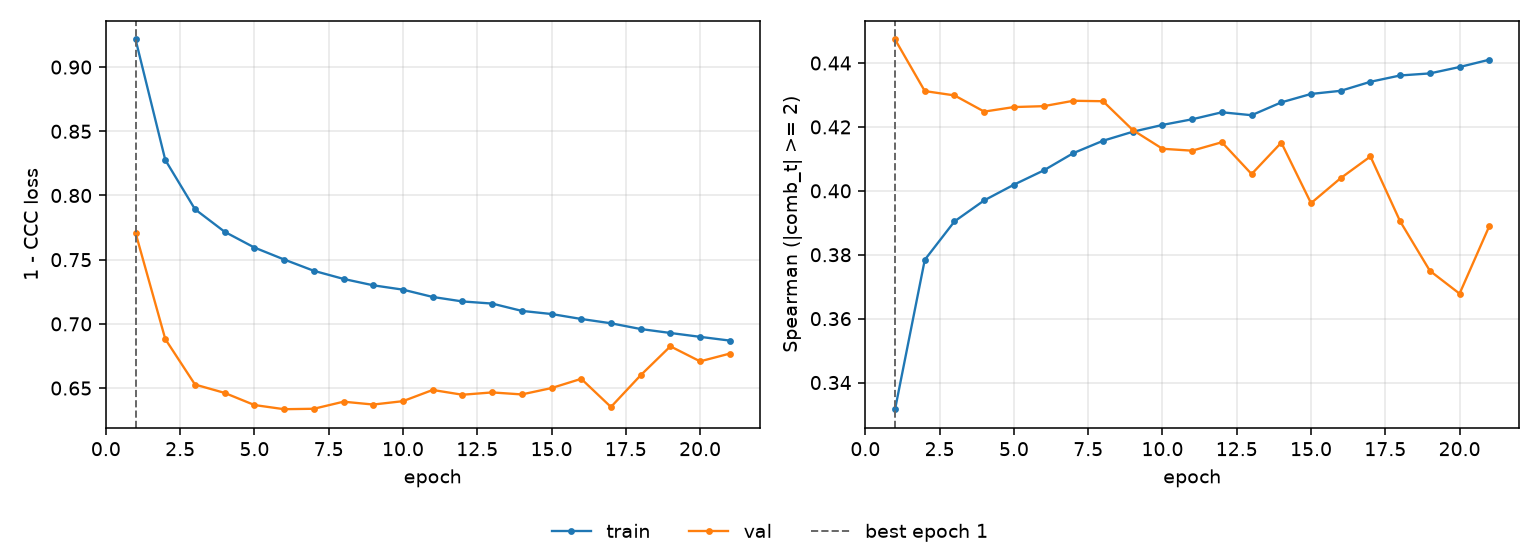

The table this chart was drawn from, first rows:
epoch, tr_loss, vl_loss, tr_sp, vl_sp, is_best
1, 0.9215, 0.7708, 0.3317, 0.4474, True
2, 0.8277, 0.6882, 0.3784, 0.4312, False
3, 0.7893, 0.6528, 0.3904, 0.4299, False
4, 0.7717, 0.6462, 0.397, 0.4248, False
5, 0.7594, 0.6368, 0.4019, 0.4262, False
6, 0.7501, 0.6335, 0.4064, 0.4265, False
7, 0.7413, 0.6339, 0.4118, 0.4282, False
8, 0.735, 0.6394, 0.4157, 0.428, False
9, 0.73, 0.6372, 0.4185, 0.419, False
10, 0.7267, 0.6398, 0.4206, 0.4132, False
11, 0.721, 0.6485, 0.4224, 0.4126, False
12, 0.7175, 0.6448, 0.4246, 0.4152, False
13, 0.7158, 0.6466, 0.4237, 0.4052, False
14, 0.7101, 0.645, 0.4277, 0.4151, False
15, 0.7077, 0.65, 0.4303, 0.3961, False
16, 0.7038, 0.6572, 0.4313, 0.404, False
17, 0.7005, 0.6353, 0.4341, 0.4108, False
18, 0.696, 0.66, 0.4361, 0.3904, False
19, 0.6929, 0.6825, 0.4367, 0.375, False
20, 0.6899, 0.6708, 0.4387, 0.3678, False
21, 0.687, 0.6768, 0.441, 0.3889, False
